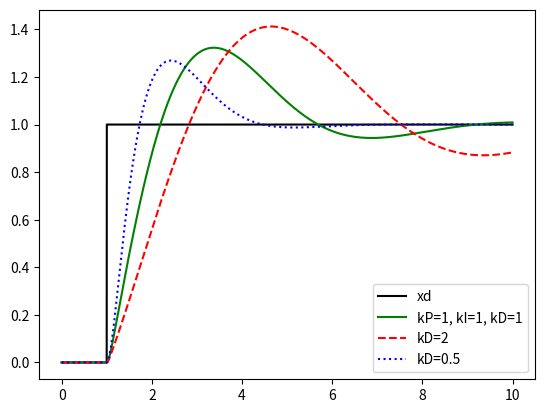

Here is the Python script that generated this plot:
import matplotlib.pyplot as plt

def PID(x,I,dx,kP,kI,kD):
    u = -kP*x-kI*I-kD*dx
    return u

def PID_trajectory(a,b,c,d,x0,dx0,kP,kI,kD,dt=1e-3,T=10,xdes=None,dxdes=None):
    """Returns dictionary of trajectories
    [t(t), x(t), I(t), dx(t), ddx(t), u(t), uP(t), uI(t), uD(t)]"""
    x = x0
    dx = dx0
    I = 0
    res = dict((idx,[]) for idx in ['t','xdes','dxdes','x','I','dx','ddx','u','uP','uI','uD'])
    t = 0
    while t < T:
        xd = xdes(t) if xdes is not None else 0
        dxd = dxdes(t) if dxdes is not None else 0
        u = PID(x-xd,I,dx-dxd,kP,kI,kD)
        ddx = a*(x-xd) + b*(dx-dxd) + c + d*u
        res['t'].append(t)
        res['x'].append(x)
        if xdes is not None:
            res['xdes'].append(xd)
        if dxdes is not None:
            res['dxdes'].append(dxd)
        res['I'].append(I)
        res['dx'].append(dx)
        res['u'].append(u)
        res['ddx'].append(ddx)
        res['uP'].append(-kP*(x-xd))
        res['uD'].append(-kD*(dx-dxd))
        res['uI'].append(-kI*I)
        I += dt*(x-xd)
        t += dt
        x += dx*dt
        dx += ddx*dt
    return res


def plotmulti(trajs,names,which=['x','xdes'],colors=None,linestyles=None):
    if linestyles is None:
        linestyles = ['-', '--', ':', '-.']
    plots = []
    labels = []
    for i,(res,name,item) in enumerate(zip(trajs,names,which)):
        color = None if colors is None else colors[i]
        linestyle = None if linestyles is None else linestyles[i]
        x,=plt.plot(res['t'],res[item],label=item,color=color,linestyle=linestyle)
        plots.append(x)
        labels.append(name)
    plt.legend(labels=labels,handles=plots)
    plt.show()

def plotarrows(res):
    x,=plt.plot(res['t'],res['x'],label='x')
    #xdes,=plt.plot(res['t'],res['xdes'],label='xdes',color='black')
    #dx,=plt.plot(res['t'],res['dx'],label='dx')
    #I,=plt.plot(res['t'],res['I'],label='I')
    #uP,=plt.plot(res['t'],res['uP'],label='uP')
    #uI,=plt.plot(res['t'],res['uI'],label='uI')
    #uD,=plt.plot(res['t'],res['uD'],label='uD')
    #plt.legend(handles=[x,dx,I,uP])
    ax = plt.axes()
    ax.yaxis.grid(which='major',color='gray',linestyle=':')
    skip = 500
    for i in range(0,len(res['t']),skip):
        t = res['t'][i]
        x = res['x'][i]
        scale = 0.2
        fp = res['uP'][i]*scale
        fd = res['uD'][i]*scale
        fi = res['uI'][i]*scale
        xshift = 0.1
        shift = 0
        if abs(fp) > 0.01:
            sgn = fp/abs(fp)
            ax.arrow(t, x, 0, sgn*max(0.001,(abs(fp)-0.05)), head_width=0.2, head_length=0.05, fc='r', ec='r')
            if (fp > 0) != (fd > 0):
                shift += xshift
        if abs(fd) > 0.01:
            sgn = fd/abs(fd)
            ax.arrow(t+shift, x+fp, 0, sgn*max(0.001,(abs(fd)-0.05)), head_width=0.2, head_length=0.05, fc='g', ec='g')
            if (fd > 0) != (fi > 0):
                shift += xshift
        if abs(fi) > 0.01:
            sgn = fi/abs(fi)
            ax.arrow(t+shift, x+fp+fd, 0, sgn*max(0.001,(abs(fi)-0.05)), head_width=0.2, head_length=0.05, fc='b', ec='b')
    #plt.legend()
    plt.show()
        
plot = 'kd'
if plot == 'kp':
    res1 = PID_trajectory(0,0,0,20,x0=0,dx0=0,kP=1,kI=1,kD=1,xdes=lambda t:(0 if t < 1 else 1))
    res2 = PID_trajectory(0,0,0,20,x0=0,dx0=0,kP=2,kI=1,kD=1,xdes=lambda t:(0 if t < 1 else 1))
    res3 = PID_trajectory(0,0,0,20,x0=0,dx0=0,kP=0.5,kI=1,kD=1,xdes=lambda t:(0 if t < 1 else 1))
    plotmulti([res1,res1,res2,res3],['xd','kP=1, kI=1, kD=1','kP=2','kP=0.5'],['xdes','x','x','x'],['black','green','red','blue'],['-','-','--',':'])
elif plot == 'ki':
    res1 = PID_trajectory(0,0,0,20,x0=0,dx0=0,kP=1,kI=1,kD=1,xdes=lambda t:(0 if t < 1 else 1))
    res2 = PID_trajectory(0,0,0,20,x0=0,dx0=0,kP=1,kI=2,kD=1,xdes=lambda t:(0 if t < 1 else 1))
    res3 = PID_trajectory(0,0,0,20,x0=0,dx0=0,kP=1,kI=0.5,kD=1,xdes=lambda t:(0 if t < 1 else 1))
    plotmulti([res1,res1,res2,res3],['xd','kP=1, kI=1, kD=1','kI=2','kI=0.5'],['xdes','x','x','x'],['black','green','red','blue'],['-','-','--',':'])
elif plot == 'kd':
    res1 = PID_trajectory(0,0,0,20,x0=0,dx0=0,kP=1,kI=1,kD=1,xdes=lambda t:(0 if t < 1 else 1))
    res2 = PID_trajectory(0,0,0,20,x0=0,dx0=0,kP=1,kI=1,kD=2,xdes=lambda t:(0 if t < 1 else 1))
    res3 = PID_trajectory(0,0,0,20,x0=0,dx0=0,kP=1,kI=1,kD=0.5,xdes=lambda t:(0 if t < 1 else 1))
    plotmulti([res1,res1,res2,res3],['xd','kP=1, kI=1, kD=1','kD=2','kD=0.5'],['xdes','x','x','x'],['black','green','red','blue'],['-','-','--',':'])
elif plot == 'pd':
    #testing P vs PD control on unstable oscillator
    res = PID_trajectory(0,0.1,0,1,x0=1,dx0=0,kP=3,kI=0,kD=0)
    #res = PID_trajectory(0,0.1,0,1,x0=1,dx0=0,kP=3,kI=0,kD=1)
    plotarrows(res)
elif plot == 'pi':
    #damped P / PI testing with and without bias
    #res = PID_trajectory(0,-3,0,1,x0=1,dx0=0,kP=3,kI=0,kD=0)
    #res = PID_trajectory(0,-3,0,1,x0=1,dx0=0,kP=1,kI=0,kD=0)
    #res = PID_trajectory(0,-3,1,1,x0=1,dx0=0,kP=3,kI=0,kD=0)
    res = PID_trajectory(0,-3,1,1,x0=1,dx0=0,kP=3,kI=0.5,kD=0)
    #plt.plot(res['t'],res['I'],label='I')
    #plt.show()
    #plt.ylim(-0.2,1.2)
    plotarrows(res)

